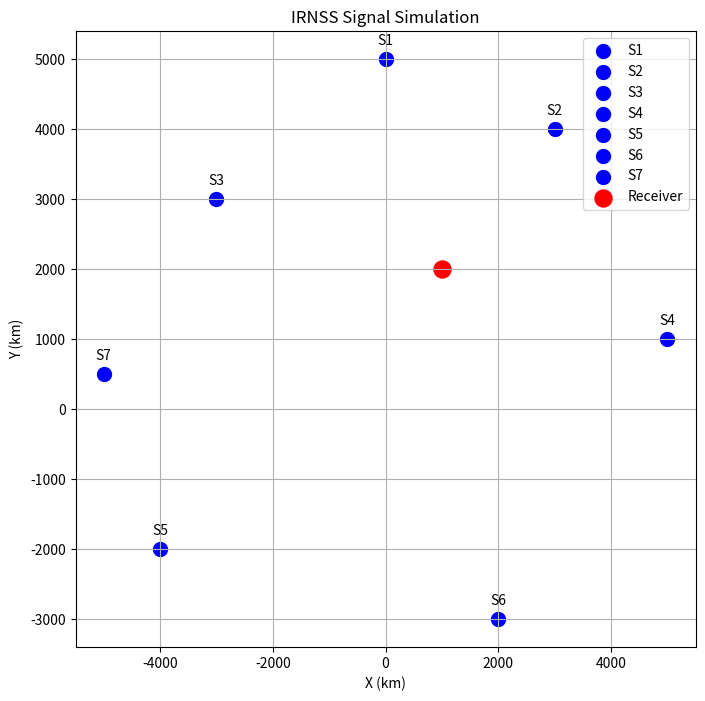

The matplotlib source for this figure:
# Zaroori libraries import karna
import numpy as np
import matplotlib.pyplot as plt

# Satellites aur receiver ka location define karna
satellites = {
    'S1': (0, 5000),  # (x, y) coordinates in km
    'S2': (3000, 4000),
    'S3': (-3000, 3000),
    'S4': (5000, 1000),
    'S5': (-4000, -2000),
    'S6': (2000, -3000),
    'S7': (-5000, 500),  # Total of 7 satellites as in IRNSS
}

receiver = (1000, 2000)  # Receiver location in km

# Dono points ke darmiyan distance calculate karne ka function
def distance(p1, p2):
    return np.sqrt((p2[0] - p1[0])**2 + (p2[1] - p1[1])**2)

# Receiver se satellites tak ke distances calculate karna
distances = {sat: distance(receiver, coords) for sat, coords in satellites.items()}

# Plot ka setup
fig, ax = plt.subplots(figsize=(8, 8))

# Satellites ko plot karna
for sat, coords in satellites.items():
    ax.scatter(coords[0], coords[1], label=sat, color='blue', s=100)

# Receiver ko plot karna
ax.scatter(receiver[0], receiver[1], label='Receiver', color='red', s=150)

# Points ko annotate karna
for sat, coords in satellites.items():
    ax.annotate(sat, (coords[0], coords[1]), textcoords="offset points", xytext=(0,10), ha='center')

# Labels aur grid add karna
ax.set_xlabel("X (km)")
ax.set_ylabel("Y (km)")
ax.set_title("IRNSS Signal Simulation")

# Legend dikhana
plt.legend()

# Grid show karna
plt.grid(True)

# Plot ko display karna
plt.show()

# Receiver se satellites tak ki distances print karna
print("Receiver se satellites tak ki distances:")
for sat, dist in distances.items():
    print(f"{sat}: {dist:.2f} km")
